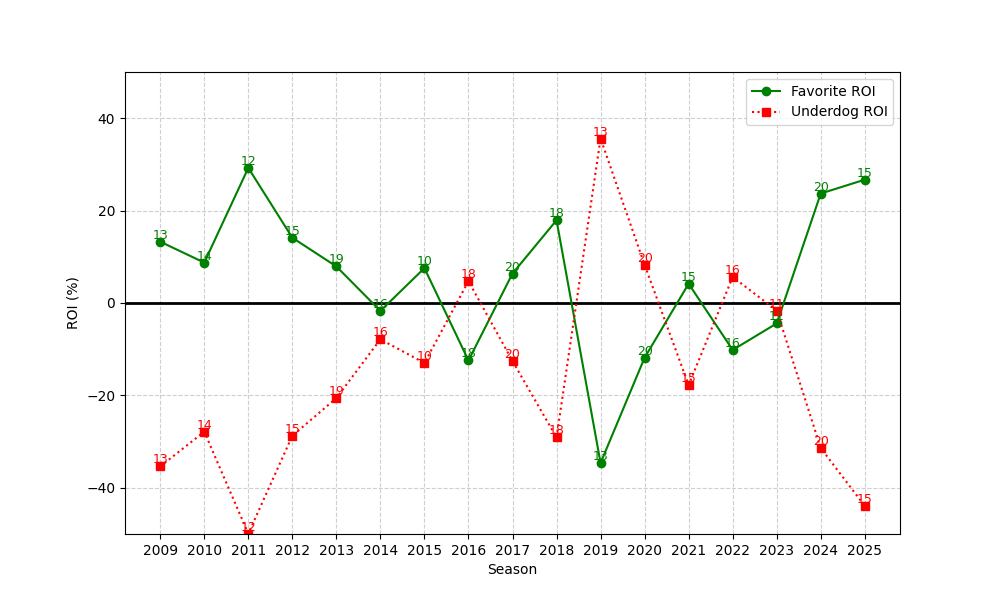

The file beside this chart, header and first rows:
season, n, favorite_roi, underdog_roi
2009, 13, 13.27, -35.38
2010, 14, 8.739, -27.85
2011, 12, 29.25, -49.92
2012, 15, 14.13, -28.74
2013, 19, 7.913, -20.58
2014, 16, -1.713, -7.86
2015, 10, 7.547, -13
2016, 18, -12.44, 4.729
2017, 20, 6.376, -12.56
2018, 18, 17.92, -29.11
2019, 13, -34.63, 35.6
2020, 20, -11.84, 8.262
2021, 15, 4.172, -17.78
2022, 16, -10.16, 5.635
2023, 11, -4.423, -1.636
2024, 20, 23.69, -31.4
2025, 15, 26.69, -43.93
